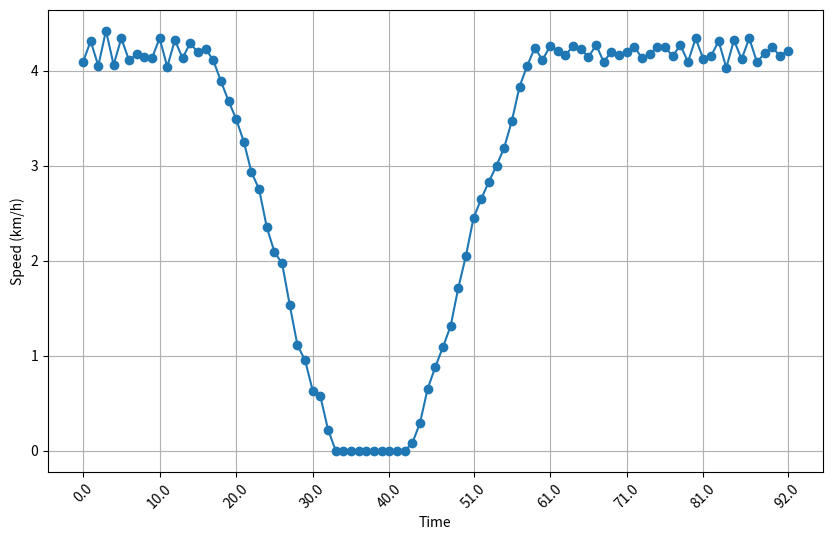

Write the Python code that produced this figure.
import matplotlib.pyplot as plt
from datetime import datetime
import numpy as np
# Sample data
data = """
4.090426205505783, 0
4.310116610823017, 1
4.048086758146659, 2
4.42021288379448, 3
4.062928933346693, 4
4.3407202324682785, 5
4.114442148407448, 6
4.170714392493489, 7
4.138380474435088, 8
4.130596458381819, 9
4.344114738304303, 10
4.040412274298767, 11
4.322746648236184, 12
4.127460040578046, 13
4.285406375489007, 14
4.185283804850987, 15
4.229258244218438, 16
4.106900752507403, 17
3.8902122658279716, 18
3.679203531022218, 19
3.493682515888121, 20
3.2518675434327124, 21
2.933453774165922, 22
2.747374344656272, 23
2.350269286175539, 24
2.094882223179035, 25
1.9686314424323168, 26
1.528835058854214, 27
1.1138988910382357, 28
0.9471583445594954, 29
0.6271434967774264, 30
0.5678465486704292, 31
0.21879977218732224, 32
0.0, 33
0.0, 34
0.0, 35
0.0, 36
0.0, 37
0.0, 38
0.0, 39
0.0, 40
0.0, 41
0.0, 42
0.0770214857215692, 43
0.2938993579545569, 44
0.6490684161980054, 45
0.8771802258901376, 46
1.0868821630328944, 47
1.309007015538629, 48
1.7050729753971787, 49
2.0540974983159077, 50
2.449961271473606, 51
2.651842876859282, 52
2.825373639455257, 53
3.002491340826897, 54
3.1937044608925818, 55
3.4716978662167546, 56
3.8326950710737933, 57
4.049703530482742, 58
4.2356112087777795, 59
4.105965518183305, 60
4.257938224763071, 61
4.20629431520939, 62
4.155458184817654, 63
4.255712487004132, 64
4.228630269995544, 65
4.1353192964993735, 66
4.273285275240178, 67
4.087815341990362, 68
4.202012839379236, 69
4.161448862361945, 70
4.187905275036941, 71
4.2460700935322535, 72
4.130083117192308, 73
4.170749296837098, 74
4.249548760979912, 75
4.25139333495868, 76
4.153976483813386, 77
4.274413615198481, 78
4.0860856445824165, 79
4.341918390420745, 80
4.122096195392611, 81
4.1534709775031375, 82
4.3126049101121895, 83
4.032368541651903, 84
4.316428790325769, 85
4.123453130454642, 86
4.343318901851184, 87
4.087295691293453, 88
4.179670879134605, 89
4.254667539870925, 90
4.1508666885866905, 91
4.209016488170189, 92
"""
# Parse the data
x_values = []  # Time values
y_values = []  # Speed values

for line in data.strip().split('\n'):
    speed, time = map(float, line.split(', '))  # Splitting each line by comma and space
    x_values.append(time)  # Assign the second value as time
    y_values.append(round(speed, 2))  # Assign the first value as speed, rounded to two decimal places

# Plot the data
plt.figure(figsize=(10, 6))
plt.plot(x_values, y_values, marker='o', linestyle='-')
plt.xlabel('Time')
plt.ylabel('Speed (km/h)')
plt.grid(True)

# To display a limited number of x-axis labels, we select 10 evenly spaced indices
x_ticks_index = np.linspace(0, len(x_values) - 1, 10, dtype=int)  # Compute indices for 10 labels
x_ticks = [x_values[i] for i in x_ticks_index]  # Extract these indices from x_values
x_labels = [str(x_values[i]) for i in x_ticks_index]  # Extract corresponding y_values for labels, converting to string

plt.xticks(x_ticks, x_labels, rotation=45)  # Set custom ticks and labels on the x-axis

plt.show()